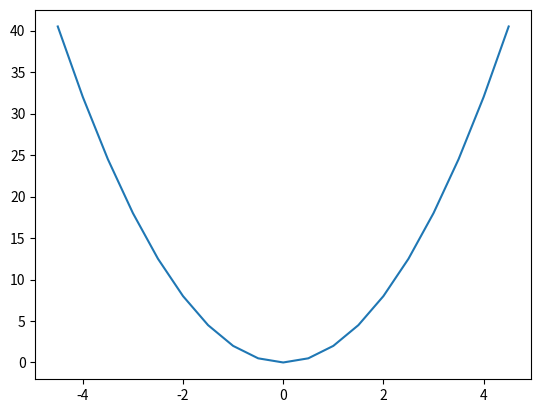

Python code for this plot:
from matplotlib import pyplot
import numpy

x = numpy.arange(-4.5, 5, 0.5)
y = 2 * x**2

print([x, y])

pyplot.plot(x, y)
pyplot.show()
